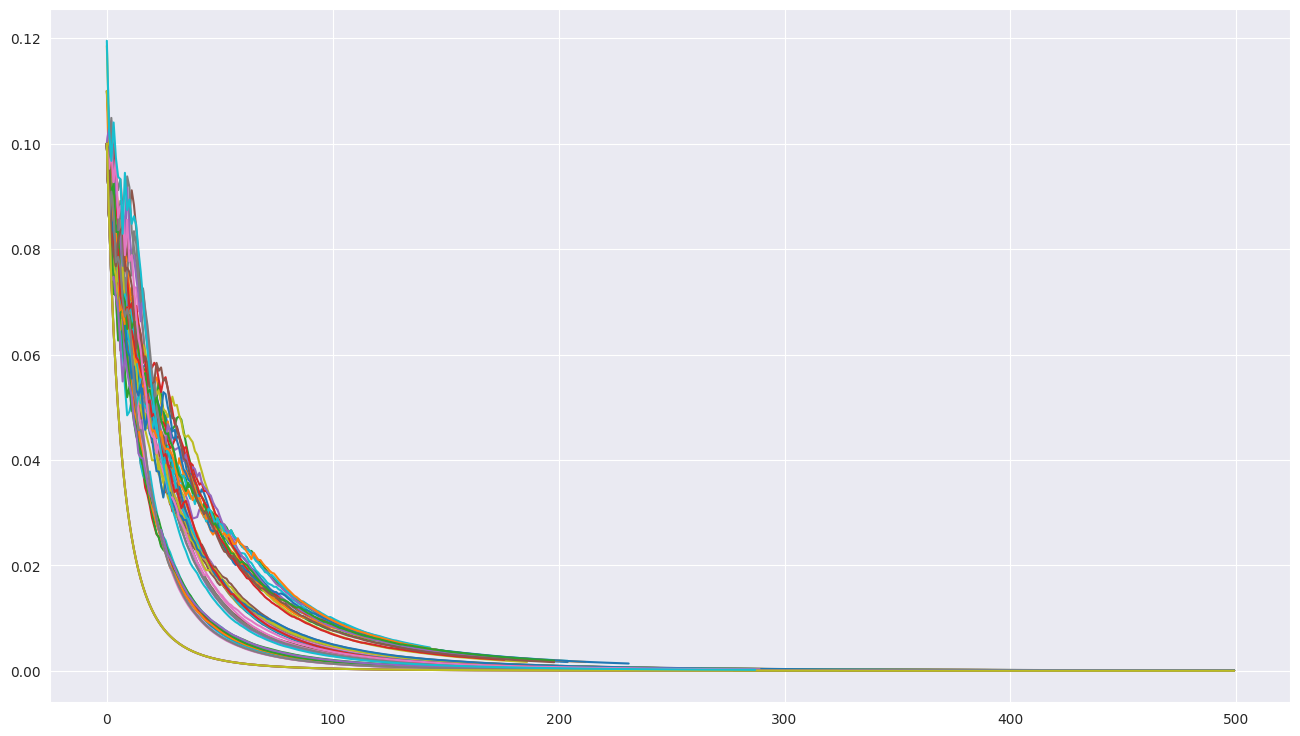
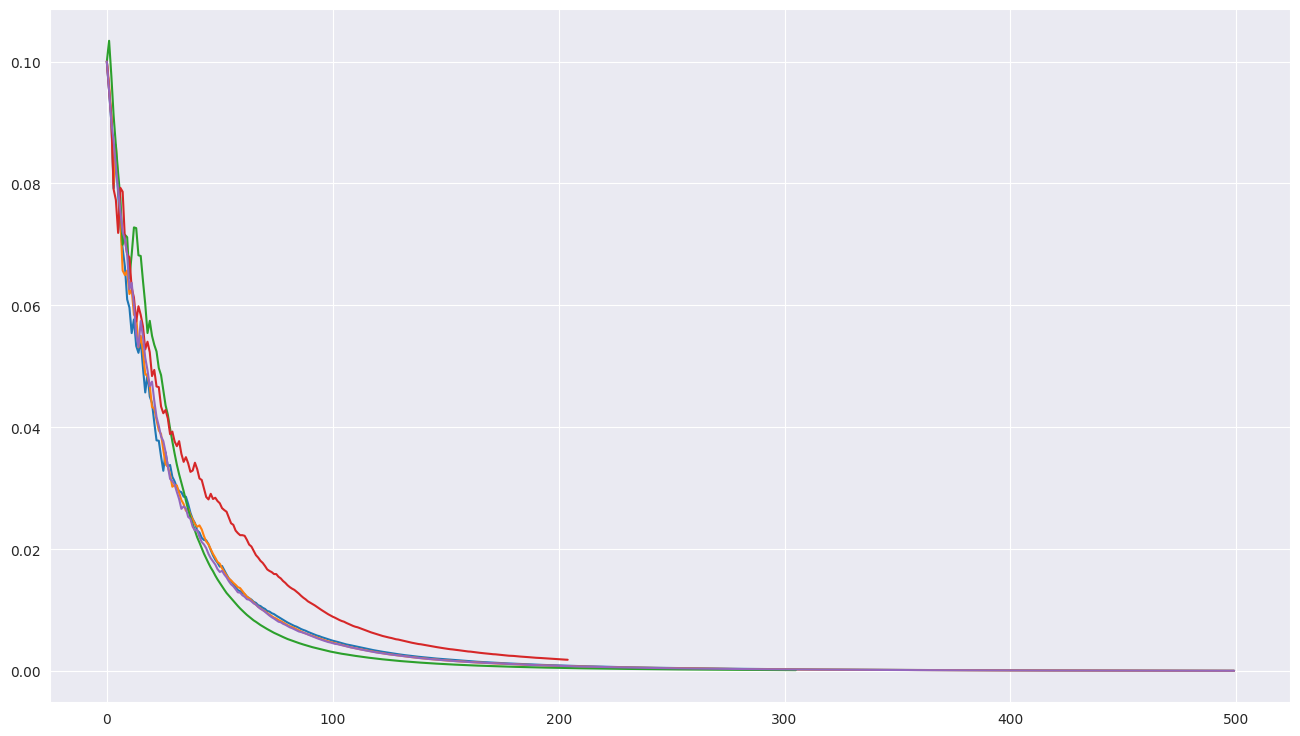
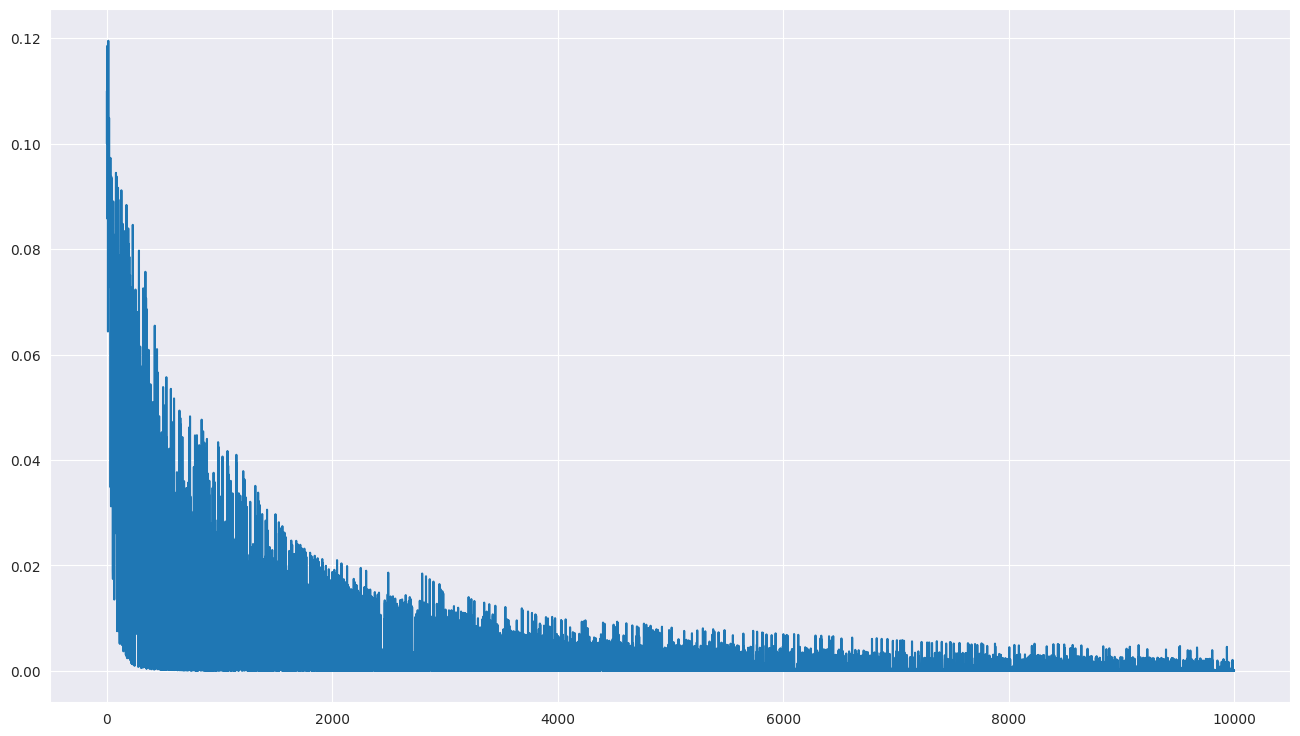

These figures' Python source, in order:
# -*- coding: utf-8 -*-
"""
Created on Fri Feb 14 10:23:52 2020

@author: mourad
"""

"""**********************
Q learning
**********************"""  

import numpy as np
from tqdm import tqdm
import matplotlib.pyplot as plt
import seaborn as sns
sns.set_style("darkgrid")   #theme for ploting
import random

StepReward = -1
gridSize = 4
numActions = 4
terminationStates = [[0,0], [gridSize-1, gridSize-1]]  # the two corners
actions = [[-1, 0], [1, 0], [0, 1], [0, -1]]
states = [[i, j] for i in range(gridSize) for j in range(gridSize)]


Q = np.zeros((gridSize, gridSize,numActions))
deltas = {(i, j, k):list() for i in range(gridSize) for j in range(gridSize) for k in range(numActions)}     # plotting evolution of Q_function
counts_sa= np.ones((gridSize, gridSize,numActions))

#changes=[] #same as deltas but independent of the state.
epis_changes=[] 


eps=0.5
gamma = 1
alpha = 0.1
numIterations=10000
t=1

for it in tqdm(range(numIterations)):
  if it % 100 == 0:
      t += 1e-2
  state = random.choice(states[1:-1])
  action_indx = np.argmax(Q[state[0],state[1],:])
  action = actions[action_indx]
  
  bigestChangeInEpisode=0
  while True:
    # epsilon-soft to ensure all states are visited
    p = np.random.random()
    if p < (1 - (eps/t)):
        action = action
        action_indx = action_indx
    else:
        action = random.choice(actions)
        action_indx = actions.index(action)

    if list(state) in terminationStates:
        break
    nextState = np.array(state)+np.array(action)
    reward= StepReward
    # you can not crosse the wall,
    if -1 in list(nextState) or gridSize in list(nextState):
        nextState = list(state)
    
    MaxQ = np.max(Q[nextState[0],nextState[1],:])    
    nextAction_indx = np.argmax(Q[nextState[0],nextState[1],:])
    nextAction = actions[nextAction_indx]
        
    # we will update Q(s,a) AS we experience the episode
    before = Q[state[0],state[1],action_indx]
    
    ALPHA= alpha/counts_sa[state[0],state[1],action_indx]
    Q[state[0],state[1],action_indx] = Q[state[0],state[1],action_indx] + ALPHA*(reward + gamma* MaxQ - Q[state[0],state[1],action_indx])
    
    counts_sa[state[0],state[1],action_indx] += 0.05
    deltas[state[0], state[1],action_indx].append(float(np.abs(before-Q[state[0],state[1],action_indx])))
    #changes.append(float(np.abs(before-Q[state[0],state[1],action_indx])))
    bigestChangeInEpisode= max(bigestChangeInEpisode, float(np.abs(before-Q[state[0],state[1],action_indx])) )
    
    # next state becomes current state
    state = nextState
    action = nextAction
    action_indx = nextAction_indx

  epis_changes.append(bigestChangeInEpisode)


plt.figure(figsize=(16,9))
cells = [list(x)[:500] for x in deltas.values()]
for cell in cells:
    plt.plot(cell)

#### let's just see some cells
plt.figure(figsize=(16,9))
plt.plot(cells[50])
plt.plot(cells[13])
plt.plot(cells[6])
plt.plot(cells[9])
plt.plot(cells[15])

#### ploting changes
plt.figure(figsize=(16,9))
plt.plot(epis_changes[:10000])
  
finalPolicy  = {(i, j):list() for i in range(gridSize) for j in range(gridSize)}     # plotting evolution of V_function
finalV = np.zeros((gridSize, gridSize))
for s in states:
  action_indx = np.argmax(Q[s[0],s[1],:])
  finalPolicy[s[0], s[1]] = actions[action_indx]
  finalV[s[0], s[1]] = np.max(Q[s[0],s[1],:])
  
